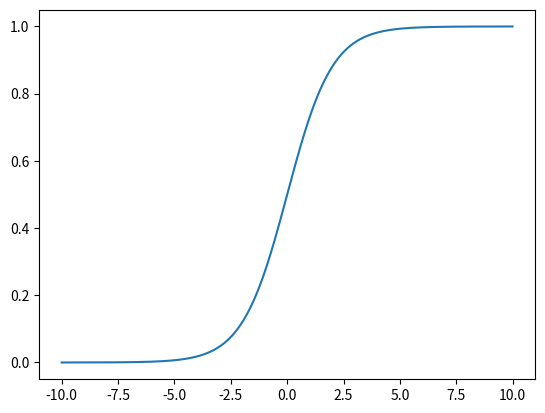

This chart was generated by the following Python code:
import math
import numpy as np
import matplotlib.pyplot as plt

np.random.seed(777)

def sigmoid(z):
    return 1. / (1. + np.exp(-z))

#print(sigmoid(-10))
#print(sigmoid(0))
#print(sigmoid(30))
    
X = np.arange(-100, 100, 0.1).reshape(2000, 1)
y = np.zeros([2000, 1])
y[:1000, :] = np.ones([1000, 1])
np.random.shuffle(y)
W = np.array([[0.1]])

hypothesis = sigmoid(np.matmul(X, W))
#
plt.figure()
plt.plot(np.matmul(X, W), hypothesis)
plt.show()
#
cost = (np.sum(np.square(hypothesis - y))) / len(X)
costList = []
wList = []

for i in range(-1000, 1000, 10):
    W[0][0] = i * 0.01
    cost = (np.sum(np.square(hypothesis - y))) / len(X)
    costList.append(cost)
    wList.append(i * 0.001)
#    
#
#plt.figure()
#plt.plot(wList, costList, 'r-')
#plt.show()